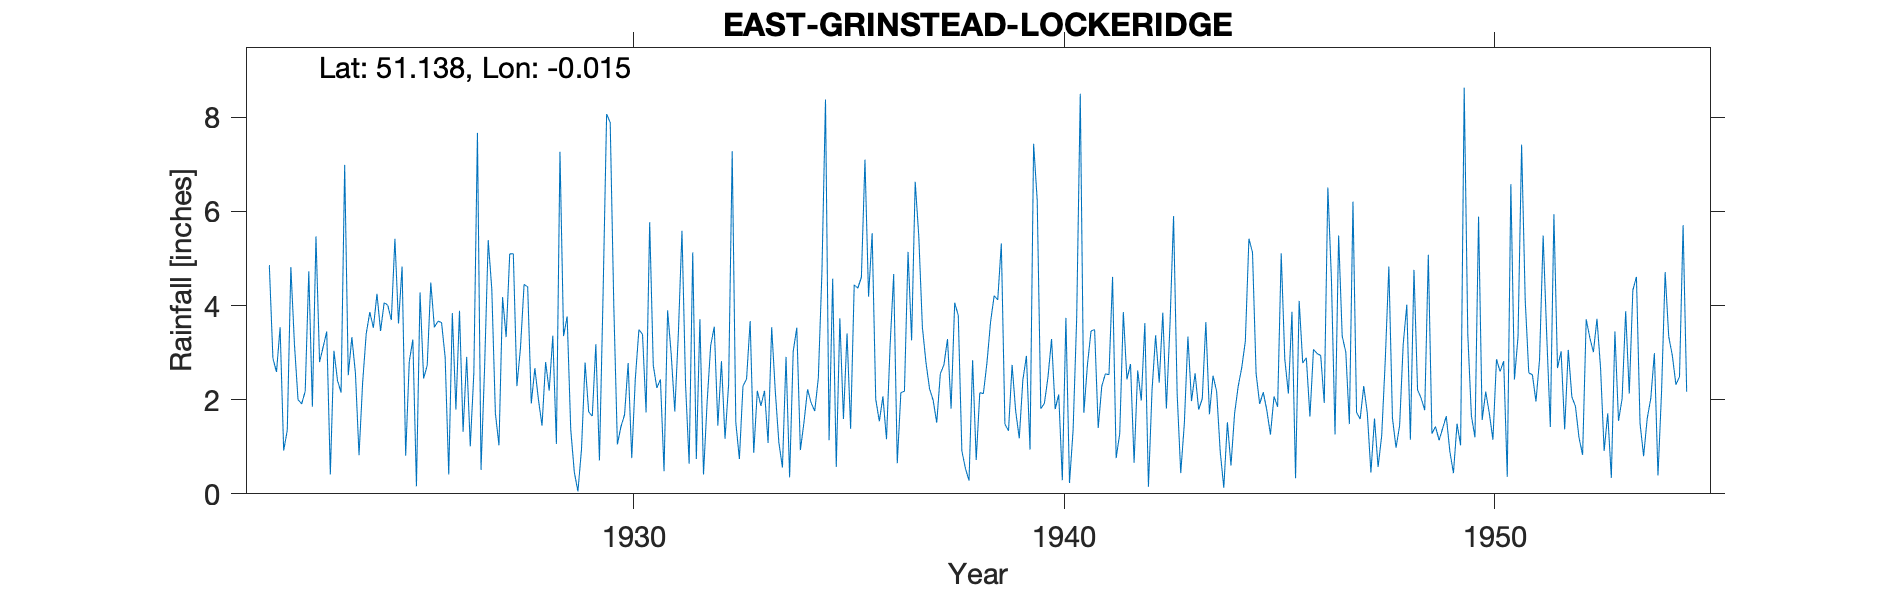

Data behind this chart, as committed beside it:
EAST-GRINSTEAD-LOCKERIDGE, , , , , , , , , , , , , , , , , , , , , , , 
Grid ref, TQ389395, Long, -0.01491, Lat, 51.14, Elevation, 320, ft, , , , , , , , , , , , , , , 
Station no, 63, , , , , , , , , , , , , , , , , , , , , , 
, 1920, 1921, 1922, 1923, 1924, 1925, 1926, 1927, 1928, 1929, 1930, 1931, 1932, 1933, 1934, 1935, 1936, 1937, 1938, 1939, 1940, 1941, 1942
January, , , 4.86, 1.85, 2.56, 3.62, 3.64, 2.7, 4.4, 1.37, 4, 2.25, 3.71, 2.29, 2.91, 1.14, 5.54, 6.63, 3.79, 5.32, 1.92, 2.74, 2.76
February, , , 2.88, 5.47, 0.82, 4.83, 2.9, 5.39, 1.92, 0.46, 1.05, 2.43, 0.41, 2.44, 0.35, 4.57, 2.01, 5.47, 0.91, 1.48, 2.48, 3.46, 0.66
March, , , 2.59, 2.8, 2.36, 0.81, 0.41, 4.35, 2.67, 0.05, 1.43, 0.48, 1.94, 3.67, 3.03, 0.57, 1.54, 3.54, 0.54, 1.34, 3.29, 3.49, 2.62
April, , , 3.54, 3.12, 3.4, 2.81, 3.84, 1.71, 2, 0.95, 1.68, 3.9, 3.15, 0.87, 3.53, 3.73, 2.07, 2.79, 0.28, 2.74, 1.8, 1.4, 1.98
May, , , 0.92, 3.45, 3.86, 3.28, 1.79, 1.03, 1.45, 2.79, 2.78, 2.96, 3.55, 2.19, 0.93, 1.59, 1.16, 2.23, 2.84, 1.76, 2.11, 2.29, 3.63
June, , , 1.35, 0.41, 3.53, 0.16, 3.89, 4.18, 2.8, 1.74, 0.76, 1.75, 1.45, 1.87, 1.52, 3.41, 3.14, 1.99, 0.72, 1.18, 0.29, 2.55, 0.15
July, , , 4.82, 3.04, 4.25, 4.28, 1.32, 3.33, 2.19, 1.65, 2.45, 3.42, 2.82, 2.19, 2.22, 1.38, 4.67, 1.51, 2.15, 2.42, 3.74, 2.53, 2.2
August, , , 3.18, 2.41, 3.46, 2.45, 2.91, 5.1, 3.36, 3.18, 3.49, 5.59, 1.17, 1.08, 1.93, 4.44, 0.65, 2.55, 2.13, 2.93, 0.23, 4.61, 3.37
September, , , 2, 2.15, 4.06, 2.73, 1.01, 5.1, 1.06, 0.71, 3.39, 2.32, 2.33, 3.54, 1.76, 4.37, 2.15, 2.74, 2.79, 0.94, 1.35, 0.76, 2.36
October, , , 1.91, 6.99, 4.01, 4.49, 2.57, 2.29, 7.27, 4.19, 1.73, 0.64, 7.28, 2.19, 2.46, 4.6, 2.18, 3.29, 3.65, 7.44, 3.73, 1.28, 3.85
November, , , 2.18, 2.52, 3.69, 3.54, 7.67, 3.11, 3.35, 8.07, 5.77, 5.13, 1.52, 1.09, 4.7, 7.1, 5.14, 1.81, 4.21, 6.24, 8.5, 3.86, 1.81
December, , , 4.73, 3.33, 5.42, 3.67, 0.51, 4.45, 3.77, 7.89, 2.73, 0.74, 0.74, 0.56, 8.38, 4.19, 3.26, 4.06, 4.12, 1.81, 1.72, 2.43, 3.59
Total, , , 34.96, 37.54, 41.42, 36.67, 32.46, 42.74, 36.24, 33.05, 31.26, 31.61, 30.07, 23.98, 33.72, 41.09, 33.51, 38.61, 28.13, 35.6, 31.16, 31.4, 28.98
Next to Toll Gate House at Eden Vale roa…, , , , , , , , , , , , , , , , , , , , , , , 
1930 Gauge read 9am in winter and summer, , , , , , , , , , , , , , , , , , , , , , , 
1940 sheet Footnote in BR Gauge over she…, , , , , , , , , , , , , , , , , , , , , , , 
1950 Record seems a little low Observer …, , , , , , , , , , , , , , , , , , , , , , , 
1954 Dec Record terminated Observer too …, , , , , , , , , , , , , , , , , , , , , , , 
